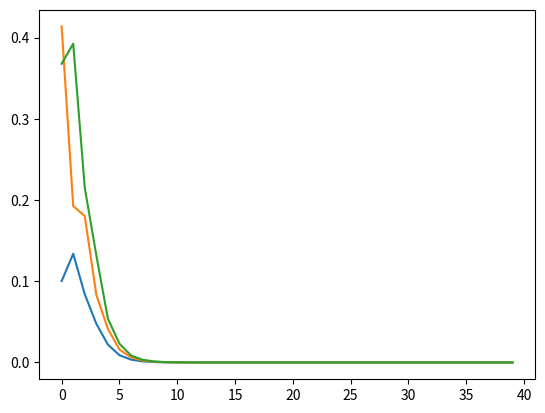

This figure's Python source:
#!/usr/bin/env python3
# -*- coding: utf-8 -*-
"""
Created on Fri Aug  9 16:11:14 2019

[redacted]
"""

import numpy as np
import matplotlib.pyplot as plt
N=3 #number of users
#channel gain matrix H
H=np.random.rand(N,N)
#print(H)
#require level
Gamma=[0.1,0.2,0.3]
#SIR level
SIR=[0.1,0.2,0.3]
#power available of users
P=np.ones(N)*0.5
#noise power at each receiver
N=np.ones(N)*0.01
SIR=[H[0,0]*P[0]/(H[2,0]*P[2]+H[1,0]*P[1]+N[0]),H[1,0]*P[1]/(H[2,0]*P[2]+H[0,0]*P[0]+N[1]),H[2,0]*P[2]/(H[1,0]*P[1]+H[0,0]*P[0]+N[2])]
print(SIR)
list_SIR=[]

Err=np.zeros((40,3))
list_SIR.append(SIR)
iter=0
#while np.max(Err)>0.000001:
for iter in range(40):
    P=(Gamma*1/np.array(SIR))*P
    SIR=[H[0,0]*P[0]/(H[2,0]*P[2]+H[1,0]*P[1]+N[0]),H[1,0]*P[1]/(H[2,0]*P[2]+H[0,0]*P[0]+N[1]),H[2,0]*P[2]/(H[1,0]*P[1]+H[0,0]*P[0]+N[2])]
    #print("\n",SIR)
    list_SIR.append(SIR)
    Err[iter,:]=np.abs(np.array(Gamma)-np.array(SIR))
    #print(Err)
    #iter+=1
    
#print(Err)
print(Err[:,0])
plt.plot((Err[:,0]))
plt.plot((Err[:,1]))
plt.plot((Err[:,2]))

plt.show()